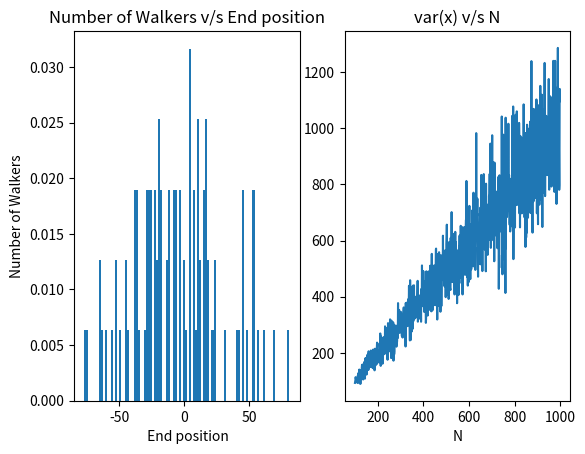

Recreate this plot in Python.
#Note:- This and all my previous programs are coded in python 2.7.15
# [redacted]
import numpy as np
import matplotlib.pyplot as plt
import random as r
#Function for getting end position after completing walk
def f(N):
	
	
	z=0
	for i in range(N):
		y=r.choice([-1,1])
		z=z+y
		
	return z
n=100#Number of walkers
x=np.zeros(n)#array for storing end pos

n1=np.arange(100,1000,1)#Number of timesteps

x1=np.linspace(100,1000,len(n1))#array for storing var(x)

for k in range(len(n1)):
	for j in range(len(x)):
		x[j]=f(n1[k])


	z1=np.mean(x)
	x1[k]=np.var(x)
#Plots
plt.figure()
plt.subplot(1,2,2)
plt.plot(n1,x1)
plt.xlabel('N')
plt.ylabel('Var(x)')
plt.title('var(x) v/s N')

plt.subplot(1,2,1)
plt.hist(x,100,density=True)
plt.xlabel(' End position')
plt.ylabel('Number of Walkers')
plt.title('Number of Walkers v/s End position')
plt.show()
